Run: headless pygame with SDL's dummy video driver; simulated clock (each Clock.tick advances the game by its frame time, no real sleeping); random seed 0; keys injected as events and as key.get_pressed() state; no mouse input.
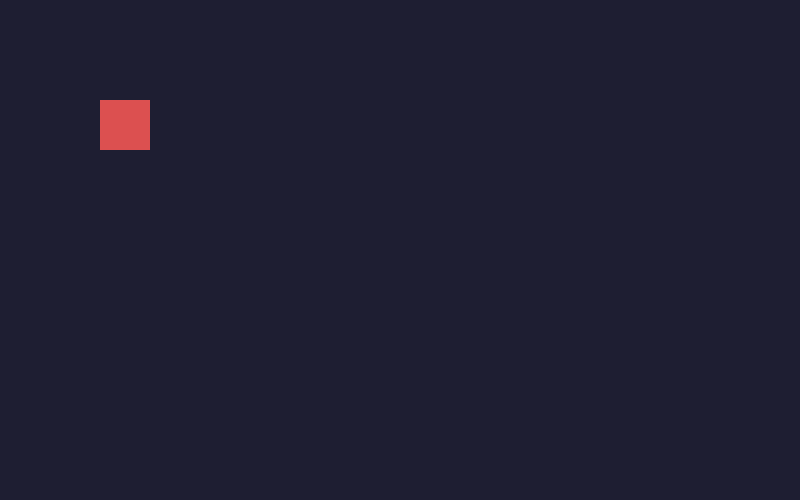
Frame 1 of 4 · flips 1–60 · no input
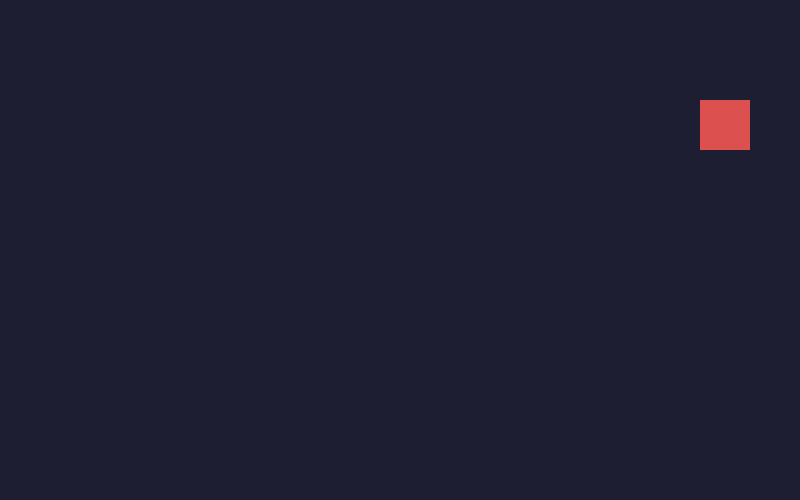
Frame 2 of 4 · flips 61–180 · tapped SPACE, RETURN · held RIGHT (→), D
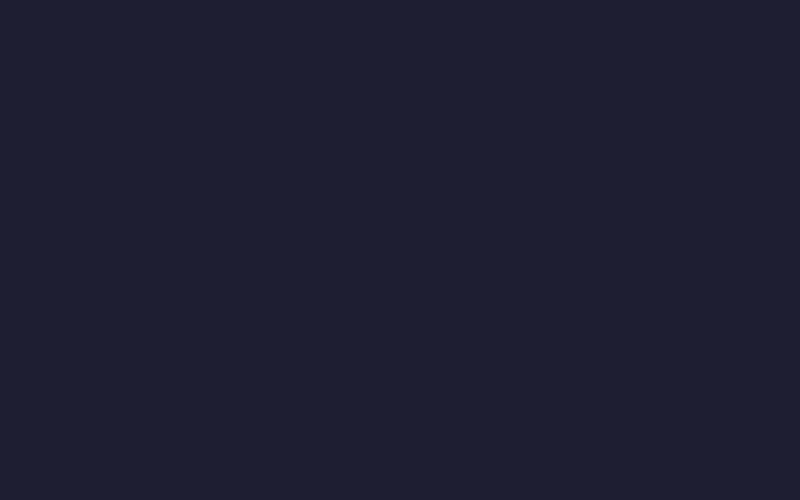
Frame 3 of 4 · flips 181–300 · held DOWN (↓), S
Frame 4 of 4 · flips 301–420 · held LEFT (←), A, UP (↑), W · screen same as frame 1, image omitted

The pygame program that drew these frames:

import pygame
import sys

pygame.init()
WIDTH, HEIGHT = 800, 500
screen = pygame.display.set_mode((WIDTH, HEIGHT))
pygame.display.set_caption("Pygame – premik kvadrata")
clock = pygame.time.Clock()

player = pygame.Rect(100, 100, 50, 50)
speed = 5

while True:
    for event in pygame.event.get():
        if event.type == pygame.QUIT:
            pygame.quit()
            sys.exit()

    keys = pygame.key.get_pressed()
    if keys[pygame.K_LEFT]:
        player.x -= speed
    if keys[pygame.K_RIGHT]:
        player.x += speed
    if keys[pygame.K_UP]:
        player.y -= speed
    if keys[pygame.K_DOWN]:
        player.y += speed

    screen.fill((30, 30, 50))
    pygame.draw.rect(screen, (220, 80, 80), player)
    pygame.display.update()
    clock.tick(60)
